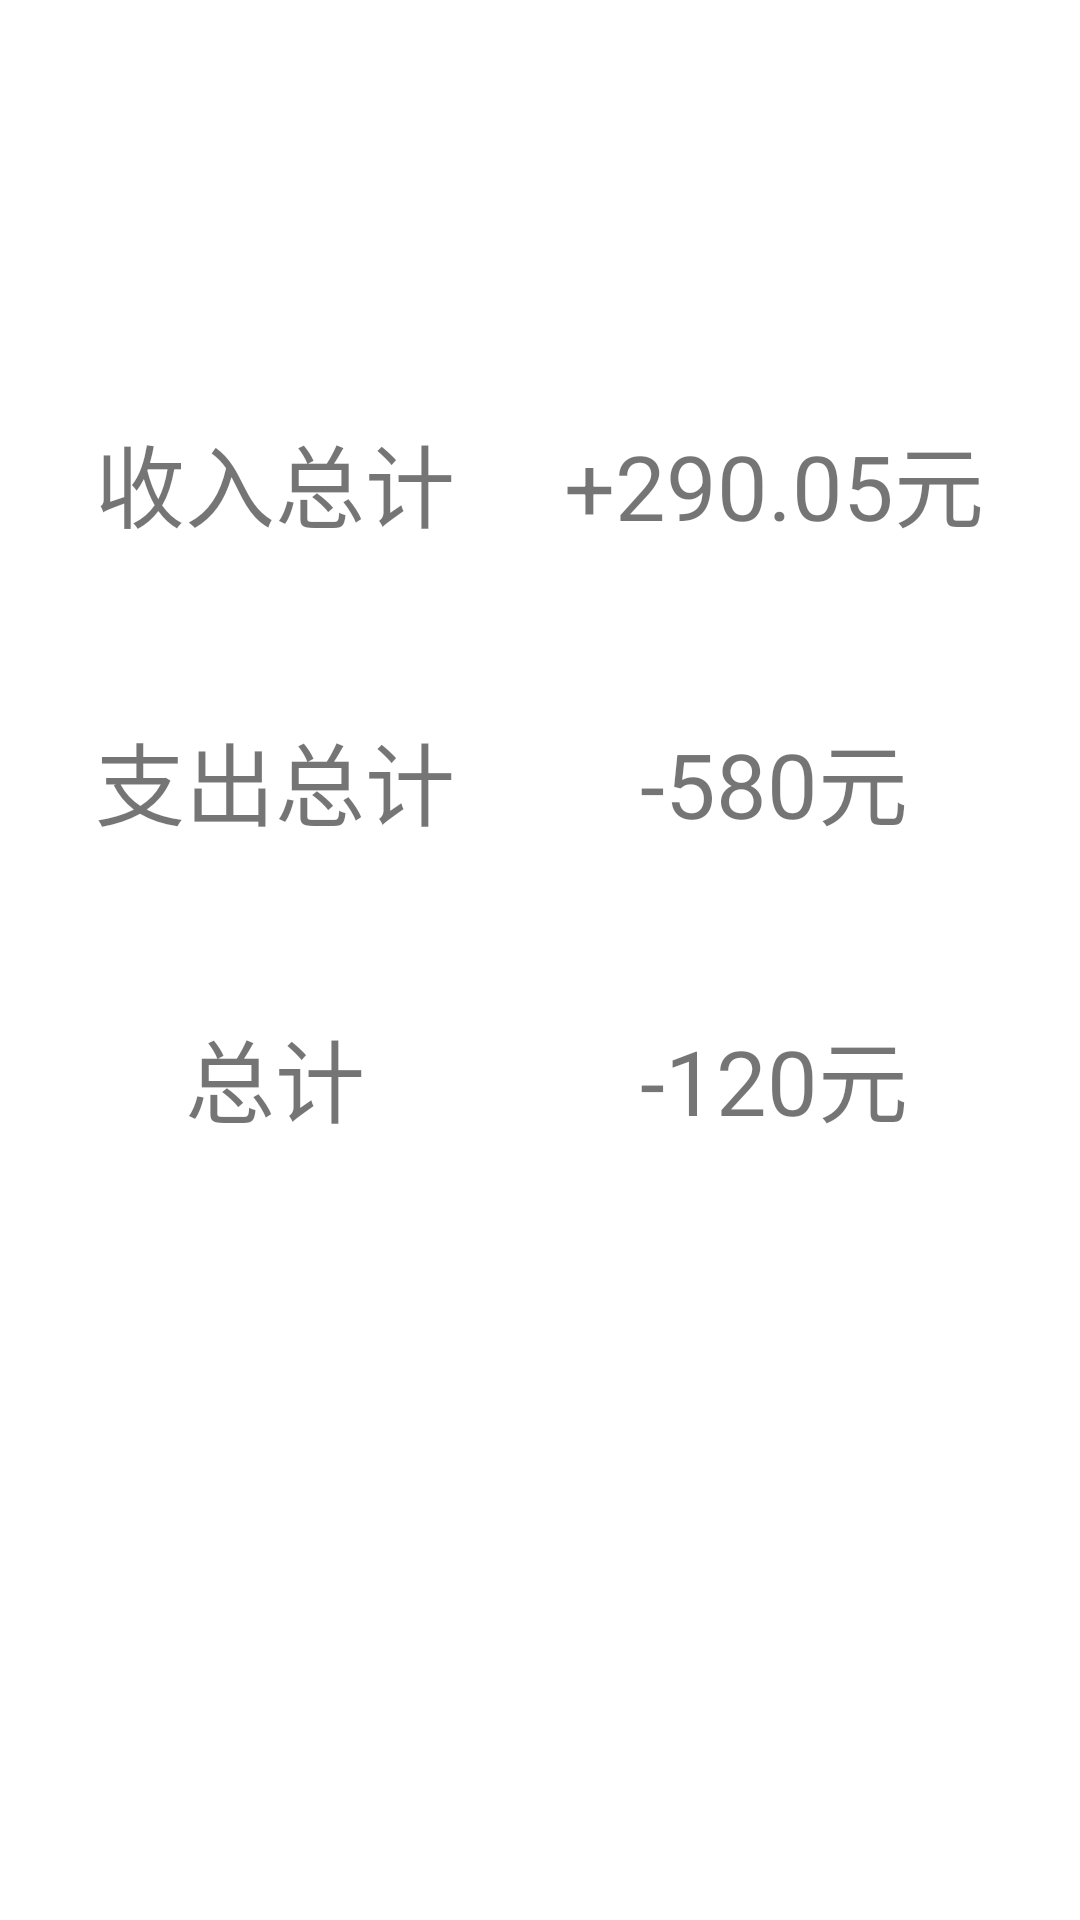

Write the Android layout XML for this screen, with the resource values it uses.
<!-- AndroidManifest.xml: application theme Theme.Qimozuoye -->
<!-- res/layout/fragment_select.xml -->
<?xml version="1.0" encoding="utf-8"?>
<FrameLayout xmlns:android="http://schemas.android.com/apk/res/android"
    xmlns:app="http://schemas.android.com/apk/res-auto"
    xmlns:tools="http://schemas.android.com/tools"
    android:layout_width="match_parent"
    android:layout_height="match_parent"
    tools:context=".SelectFragment">

    <androidx.constraintlayout.widget.ConstraintLayout
        android:layout_width="match_parent"
        android:layout_height="match_parent">

        <TextView
            android:id="@+id/ComeIn"
            android:layout_width="140dp"
            android:layout_height="60dp"
            android:gravity="center"
            android:text="收入总计"
            android:textSize="30sp"
            app:layout_constraintBottom_toBottomOf="parent"
            app:layout_constraintEnd_toEndOf="parent"
            app:layout_constraintHorizontal_bias="0.099"
            app:layout_constraintStart_toStartOf="parent"
            app:layout_constraintTop_toTopOf="parent"
            app:layout_constraintVertical_bias="0.225" />

        <TextView
            android:id="@+id/ComeInNum"
            android:layout_width="190dp"
            android:layout_height="60dp"
            android:text="+290.05元"
            android:textSize="30sp"
            android:gravity="center"
            app:layout_constraintBottom_toBottomOf="@+id/ComeIn"
            app:layout_constraintEnd_toEndOf="parent"
            app:layout_constraintHorizontal_bias="0.14"
            app:layout_constraintStart_toEndOf="@+id/ComeIn"
            app:layout_constraintTop_toTopOf="@+id/ComeIn"
            app:layout_constraintVertical_bias="0.0" />

        <TextView
            android:id="@+id/Total"
            android:layout_width="140dp"
            android:layout_height="60dp"
            android:text="总计"
            android:textSize="30sp"
            android:gravity="center"
            app:layout_constraintBottom_toBottomOf="@+id/TotalNum"
            app:layout_constraintEnd_toEndOf="@+id/Expenses"
            app:layout_constraintStart_toStartOf="@+id/Expenses"
            app:layout_constraintTop_toTopOf="@+id/TotalNum" />

        <TextView
            android:id="@+id/ExpensesNum"
            android:layout_width="190dp"
            android:layout_height="60dp"
            android:text="-580元"
            android:textSize="30sp"
            android:gravity="center"
            app:layout_constraintBottom_toTopOf="@+id/TotalNum"
            app:layout_constraintEnd_toEndOf="@+id/ComeInNum"
            app:layout_constraintStart_toStartOf="@+id/ComeInNum"
            app:layout_constraintTop_toBottomOf="@+id/ComeInNum" />

        <TextView
            android:id="@+id/Expenses"
            android:layout_width="140dp"
            android:layout_height="60dp"
            android:text="支出总计"
            android:textSize="30sp"
            android:gravity="center"
            app:layout_constraintBottom_toBottomOf="@+id/ExpensesNum"
            app:layout_constraintEnd_toEndOf="@+id/ComeIn"
            app:layout_constraintStart_toStartOf="@+id/ComeIn"
            app:layout_constraintTop_toTopOf="@+id/ExpensesNum" />

        <TextView
            android:id="@+id/TotalNum"
            android:layout_width="190dp"
            android:layout_height="60dp"
            android:text="-120元"
            android:textSize="30sp"
            android:gravity="center"
            app:layout_constraintBottom_toBottomOf="parent"
            app:layout_constraintEnd_toEndOf="@+id/ExpensesNum"
            app:layout_constraintHorizontal_bias="0.0"
            app:layout_constraintStart_toStartOf="@+id/ExpensesNum"
            app:layout_constraintTop_toBottomOf="@+id/ComeInNum"
            app:layout_constraintVertical_bias="0.355" />
    </androidx.constraintlayout.widget.ConstraintLayout>
</FrameLayout>
<!-- resources referenced by this layout -->
<resources>
  <style name="Theme.Qimozuoye" parent="Theme.MaterialComponents.DayNight.DarkActionBar">
          
          <item name="colorPrimary">@color/purple_500</item>
          <item name="colorPrimaryVariant">@color/purple_700</item>
          <item name="colorOnPrimary">@color/white</item>
          
          <item name="colorSecondary">@color/teal_200</item>
          <item name="colorSecondaryVariant">@color/teal_700</item>
          <item name="colorOnSecondary">@color/black</item>
          
          <item name="android:statusBarColor">?attr/colorPrimaryVariant</item>
          
      </style>
  <!-- not gathered from this repository: default colours our renderer supplied (Android Studio template values) -->
  <color name="purple_500">#FF6200EE</color>
  <color name="purple_700">#FF3700B3</color>
  <color name="teal_200">#FF03DAC5</color>
  <color name="teal_700">#FF018786</color>
  <color name="black">#FF000000</color>
  <color name="white">#FFFFFFFF</color>
</resources>
